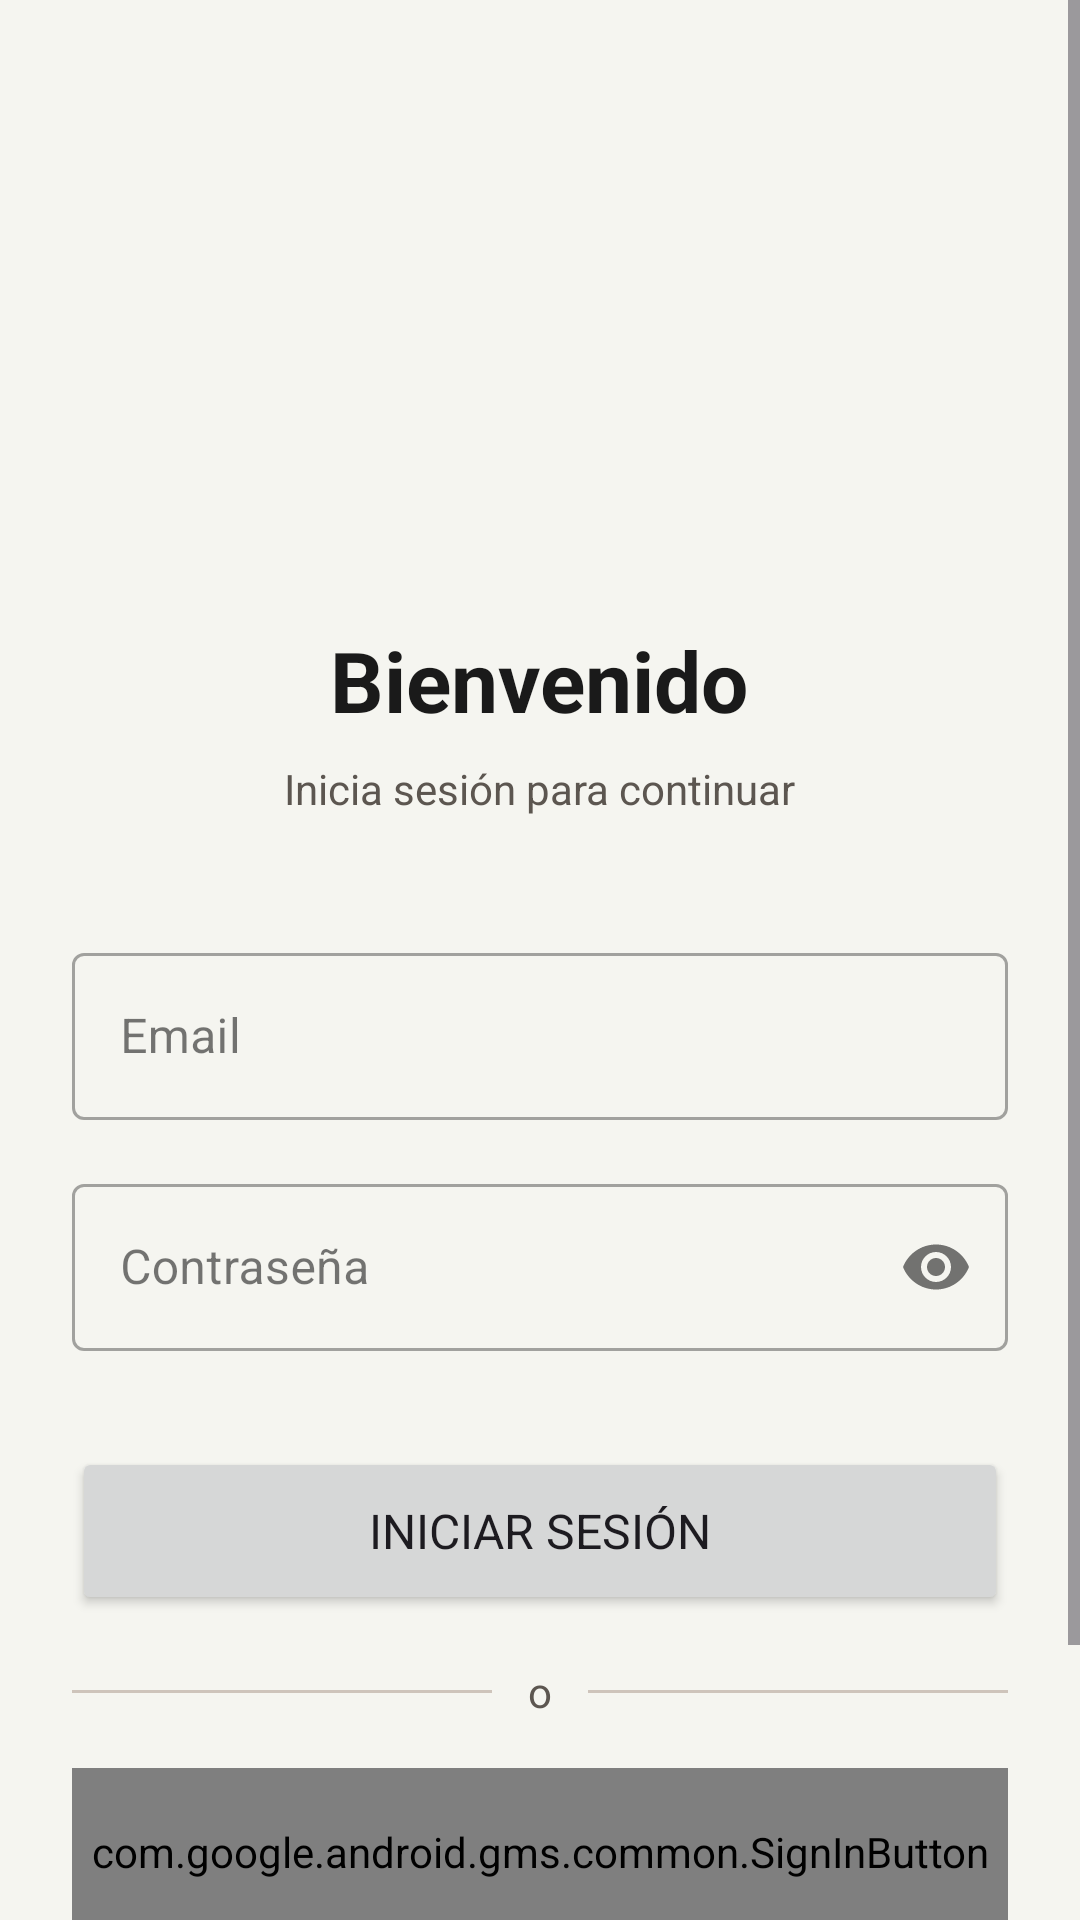

The Android layout XML behind this screen, and the referenced resources:
<!-- AndroidManifest.xml: application theme Theme.App_pedidos_multicomercio -->
<!-- res/layout/fragment_login.xml -->
<?xml version="1.0" encoding="utf-8"?>
<FrameLayout xmlns:android="http://schemas.android.com/apk/res/android"
    xmlns:app="http://schemas.android.com/apk/res-auto"
    xmlns:tools="http://schemas.android.com/tools"
    android:layout_width="match_parent"
    android:layout_height="match_parent"
    tools:context=".LoginFragment">

    <ScrollView
        android:layout_width="match_parent"
        android:layout_height="match_parent"
        android:fillViewport="true">

        <LinearLayout
            android:layout_width="match_parent"
            android:layout_height="wrap_content"
            android:orientation="vertical"
            android:padding="24dp"
            android:gravity="center_horizontal">

            <ImageView
                android:id="@+id/imgLogo"
                android:layout_width="120dp"
                android:layout_height="120dp"
                android:layout_marginTop="48dp"
                android:layout_marginBottom="16dp"
                android:scaleType="centerCrop"
                tools:src="@tools:sample/avatars" />

            <TextView
                android:layout_width="wrap_content"
                android:layout_height="wrap_content"
                android:layout_marginBottom="8dp"
                android:text="Bienvenido"
                android:textSize="28sp"
                android:textStyle="bold"
                android:textColor="?attr/colorOnBackground" />

            <TextView
                android:layout_width="wrap_content"
                android:layout_height="wrap_content"
                android:layout_marginBottom="40dp"
                android:text="Inicia sesión para continuar"
                android:textSize="14sp"
                android:textColor="?attr/colorOnSurfaceVariant" />

            <com.google.android.material.textfield.TextInputLayout
                android:layout_width="match_parent"
                android:layout_height="wrap_content"
                android:layout_marginBottom="16dp"
                android:hint="Email"
                style="@style/Widget.MaterialComponents.TextInputLayout.OutlinedBox">

                <com.google.android.material.textfield.TextInputEditText
                    android:id="@+id/txtEmailUserLogin"
                    android:layout_width="match_parent"
                    android:layout_height="wrap_content"
                    android:inputType="textEmailAddress"
                    android:maxLines="1" />
            </com.google.android.material.textfield.TextInputLayout>

            <com.google.android.material.textfield.TextInputLayout
                android:layout_width="match_parent"
                android:layout_height="wrap_content"
                android:layout_marginBottom="32dp"
                android:hint="Contraseña"
                app:endIconMode="password_toggle"
                style="@style/Widget.MaterialComponents.TextInputLayout.OutlinedBox">

                <com.google.android.material.textfield.TextInputEditText
                    android:id="@+id/txtPassUserLogin"
                    android:layout_width="match_parent"
                    android:layout_height="wrap_content"
                    android:inputType="textPassword"
                    android:maxLines="1" />
            </com.google.android.material.textfield.TextInputLayout>

            <Button
                android:id="@+id/btnLoginUser"
                android:layout_width="match_parent"
                android:layout_height="56dp"
                android:layout_marginBottom="16dp"
                android:text="Iniciar Sesión"
                android:textSize="16sp" />

            <LinearLayout
                android:layout_width="match_parent"
                android:layout_height="wrap_content"
                android:layout_marginBottom="16dp"
                android:orientation="horizontal"
                android:gravity="center_vertical">

                <View
                    android:layout_width="0dp"
                    android:layout_height="1dp"
                    android:layout_weight="1"
                    android:background="?attr/colorOutlineVariant" />

                <TextView
                    android:layout_width="wrap_content"
                    android:layout_height="wrap_content"
                    android:layout_marginStart="12dp"
                    android:layout_marginEnd="12dp"
                    android:text="o"
                    android:textSize="14sp"
                    android:textColor="?attr/colorOnSurfaceVariant" />

                <View
                    android:layout_width="0dp"
                    android:layout_height="1dp"
                    android:layout_weight="1"
                    android:background="?attr/colorOutlineVariant" />
            </LinearLayout>

            <com.google.android.gms.common.SignInButton
                android:id="@+id/btnLoginGoogle"
                android:layout_width="match_parent"
                android:layout_height="56dp"
                android:layout_marginBottom="32dp" />

            <LinearLayout
                android:layout_width="wrap_content"
                android:layout_height="wrap_content"
                android:layout_marginBottom="24dp"
                android:orientation="horizontal"
                android:gravity="center_vertical">

                <TextView
                    android:layout_width="wrap_content"
                    android:layout_height="wrap_content"
                    android:text="¿No tienes cuenta? "
                    android:textSize="16sp"
                    android:textColor="?attr/colorOnBackground" />

                <TextView
                    android:id="@+id/btnViewRegister"
                    android:layout_width="wrap_content"
                    android:layout_height="wrap_content"
                    android:text="Regístrate"
                    android:textColor="#FF5C00"
                    android:textSize="16sp"
                    android:textStyle="bold" />
            </LinearLayout>

        </LinearLayout>
    </ScrollView>

</FrameLayout>
<!-- resources referenced by this layout -->
<resources>
  <style name="Theme.App_pedidos_multicomercio" parent="Base.Theme.App_pedidos_multicomercio" />
  <style name="Base.Theme.App_pedidos_multicomercio" parent="Theme.Material3.Light.NoActionBar">
  
          
          <item name="colorPrimary">@color/brand_orange</item>
          <item name="colorOnPrimary">@color/white</item>
          <item name="colorPrimaryContainer">@color/brand_orange_container</item>
          <item name="colorOnPrimaryContainer">@color/brand_orange_on_container</item>
  
          
          <item name="colorSecondary">@color/brand_green</item>
          <item name="colorOnSecondary">@color/white</item>
          <item name="colorSecondaryContainer">@color/brand_green_container</item>
          <item name="colorOnSecondaryContainer">@color/brand_green_on_container</item>
  
          
          <item name="colorTertiary">@color/brand_blue</item>
          <item name="colorOnTertiary">@color/white</item>
          <item name="colorTertiaryContainer">@color/brand_blue_container</item>
          <item name="colorOnTertiaryContainer">@color/brand_blue_on_container</item>
  
          
          <item name="colorError">@color/error</item>
          <item name="colorOnError">@color/white</item>
          <item name="colorErrorContainer">@color/error_container</item>
          <item name="colorOnErrorContainer">@color/error_on_container</item>
  
          
          <item name="android:colorBackground">@color/background</item>
          <item name="colorOnBackground">@color/on_background</item>
          <item name="colorSurface">@color/surface</item>
          <item name="colorOnSurface">@color/on_surface</item>
          <item name="colorSurfaceVariant">@color/surface_variant</item>
          <item name="colorOnSurfaceVariant">@color/on_surface_variant</item>
  
          
          <item name="colorOutline">@color/outline</item>
          <item name="colorOutlineVariant">@color/outline_variant</item>
  
          
          <item name="colorSurfaceContainerLowest">@color/surface_container_lowest</item>
          <item name="colorSurfaceContainerLow">@color/surface_container_low</item>
          <item name="colorSurfaceContainer">@color/surface_container</item>
          <item name="colorSurfaceContainerHigh">@color/surface_container_high</item>
          <item name="colorSurfaceContainerHighest">@color/surface_container_highest</item>
  
          
          <item name="colorControlHighlight">@color/ripple_orange</item>
  
          
          <item name="android:fontFamily">sans-serif</item>
          <item name="fontFamily">sans-serif</item>
  
          
          <item name="android:statusBarColor">@color/brand_orange</item>
          <item name="android:navigationBarColor">@color/surface</item>
  
      </style>
  <color name="brand_orange">#E8500A</color>
  <color name="white">#FFFFFF</color>
  <color name="brand_orange_container">#FFD9C8</color>
  <color name="brand_orange_on_container">#5C1A00</color>
  <color name="brand_green">#1A6B4A</color>
  <color name="brand_green_container">#C0EDD8</color>
  <color name="brand_green_on_container">#00210F</color>
  <color name="brand_blue">#2B4C8C</color>
  <color name="brand_blue_container">#D6E2FF</color>
  <color name="brand_blue_on_container">#001945</color>
  <color name="error">#C62828</color>
  <color name="error_container">#FFDAD6</color>
  <color name="error_on_container">#410002</color>
  <color name="background">#F5F5F0</color>
  <color name="on_background">#1A1A1A</color>
  <color name="surface">#FFFFFF</color>
  <color name="on_surface">#1A1A1A</color>
  <color name="surface_variant">#EDE8E2</color>
  <color name="on_surface_variant">#5C5650</color>
  <color name="outline">#9B9188</color>
  <color name="outline_variant">#CEC4BB</color>
  <color name="surface_container_lowest">#FFFFFF</color>
  <color name="surface_container_low">#F6F3EE</color>
  <color name="surface_container">#F0EDE8</color>
  <color name="surface_container_high">#E8E4DE</color>
  <color name="surface_container_highest">#DEDAD4</color>
  <color name="ripple_orange">#1AE8500A</color>
</resources>
